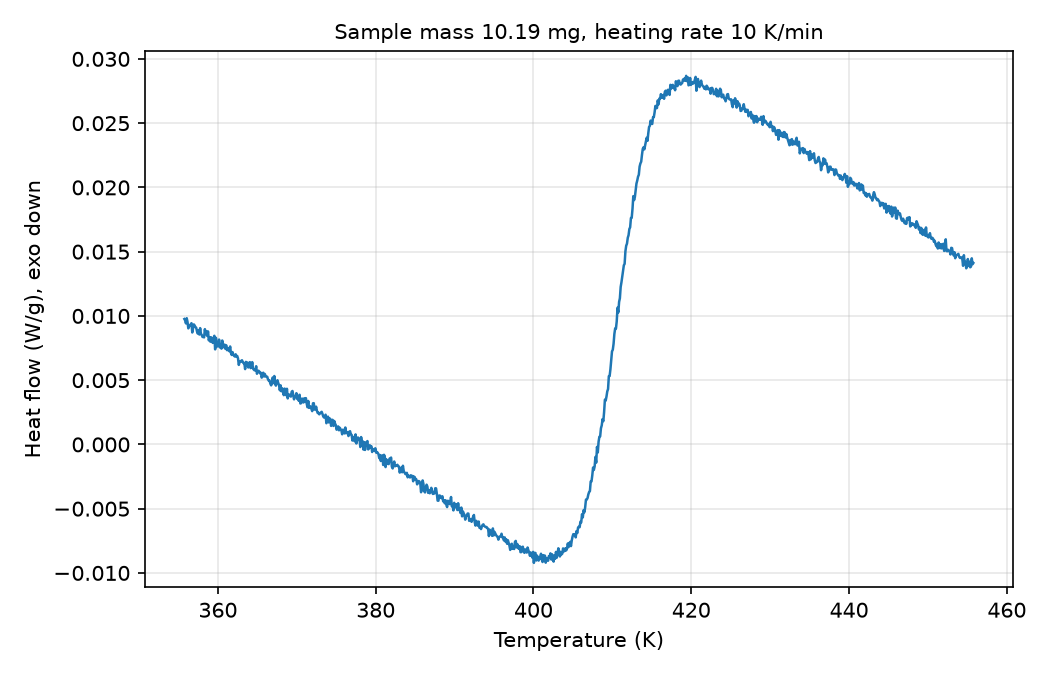

The data file committed next to this chart (first rows):
# sample_mass_mg=10.19, heating_rate_K_per_min=10, exo=down
Temperature (K), Heat flow (W/g)
355.8, 0.00976
355.9, 0.00965
355.9, 0.009418
356.1, 0.009822
356.1, 0.009525
356.2, 0.009033
356.4, 0.009177
356.4, 0.009255
356.6, 0.009349
356.6, 0.009435
356.8, 0.008712
356.9, 0.009005
356.9, 0.00934
357.1, 0.009253
357.1, 0.009137
357.2, 0.00908
357.4, 0.008793
357.4, 0.00862
357.6, 0.008869
357.6, 0.00855
357.8, 0.009049
357.9, 0.008598
357.9, 0.008524
358.1, 0.008363
358.1, 0.00836
358.2, 0.008331
358.4, 0.00897
358.4, 0.008586
358.6, 0.0088
358.6, 0.008441
358.8, 0.00879
358.9, 0.008094
358.9, 0.008345
359.1, 0.007992
359.1, 0.008332
359.2, 0.008157
359.4, 0.007899
359.4, 0.008258
359.6, 0.008454
359.6, 0.007396
359.8, 0.008296
359.9, 0.007789
359.9, 0.007624
360.1, 0.007664
360.1, 0.00816
360.2, 0.007553
360.4, 0.007581
360.4, 0.007456
360.6, 0.008087
360.6, 0.007553
360.8, 0.007652
360.9, 0.007769
360.9, 0.007438
361.1, 0.007719
361.1, 0.007338
361.2, 0.007493
361.4, 0.007319
361.4, 0.007252
361.6, 0.007621
... 942 more rows
